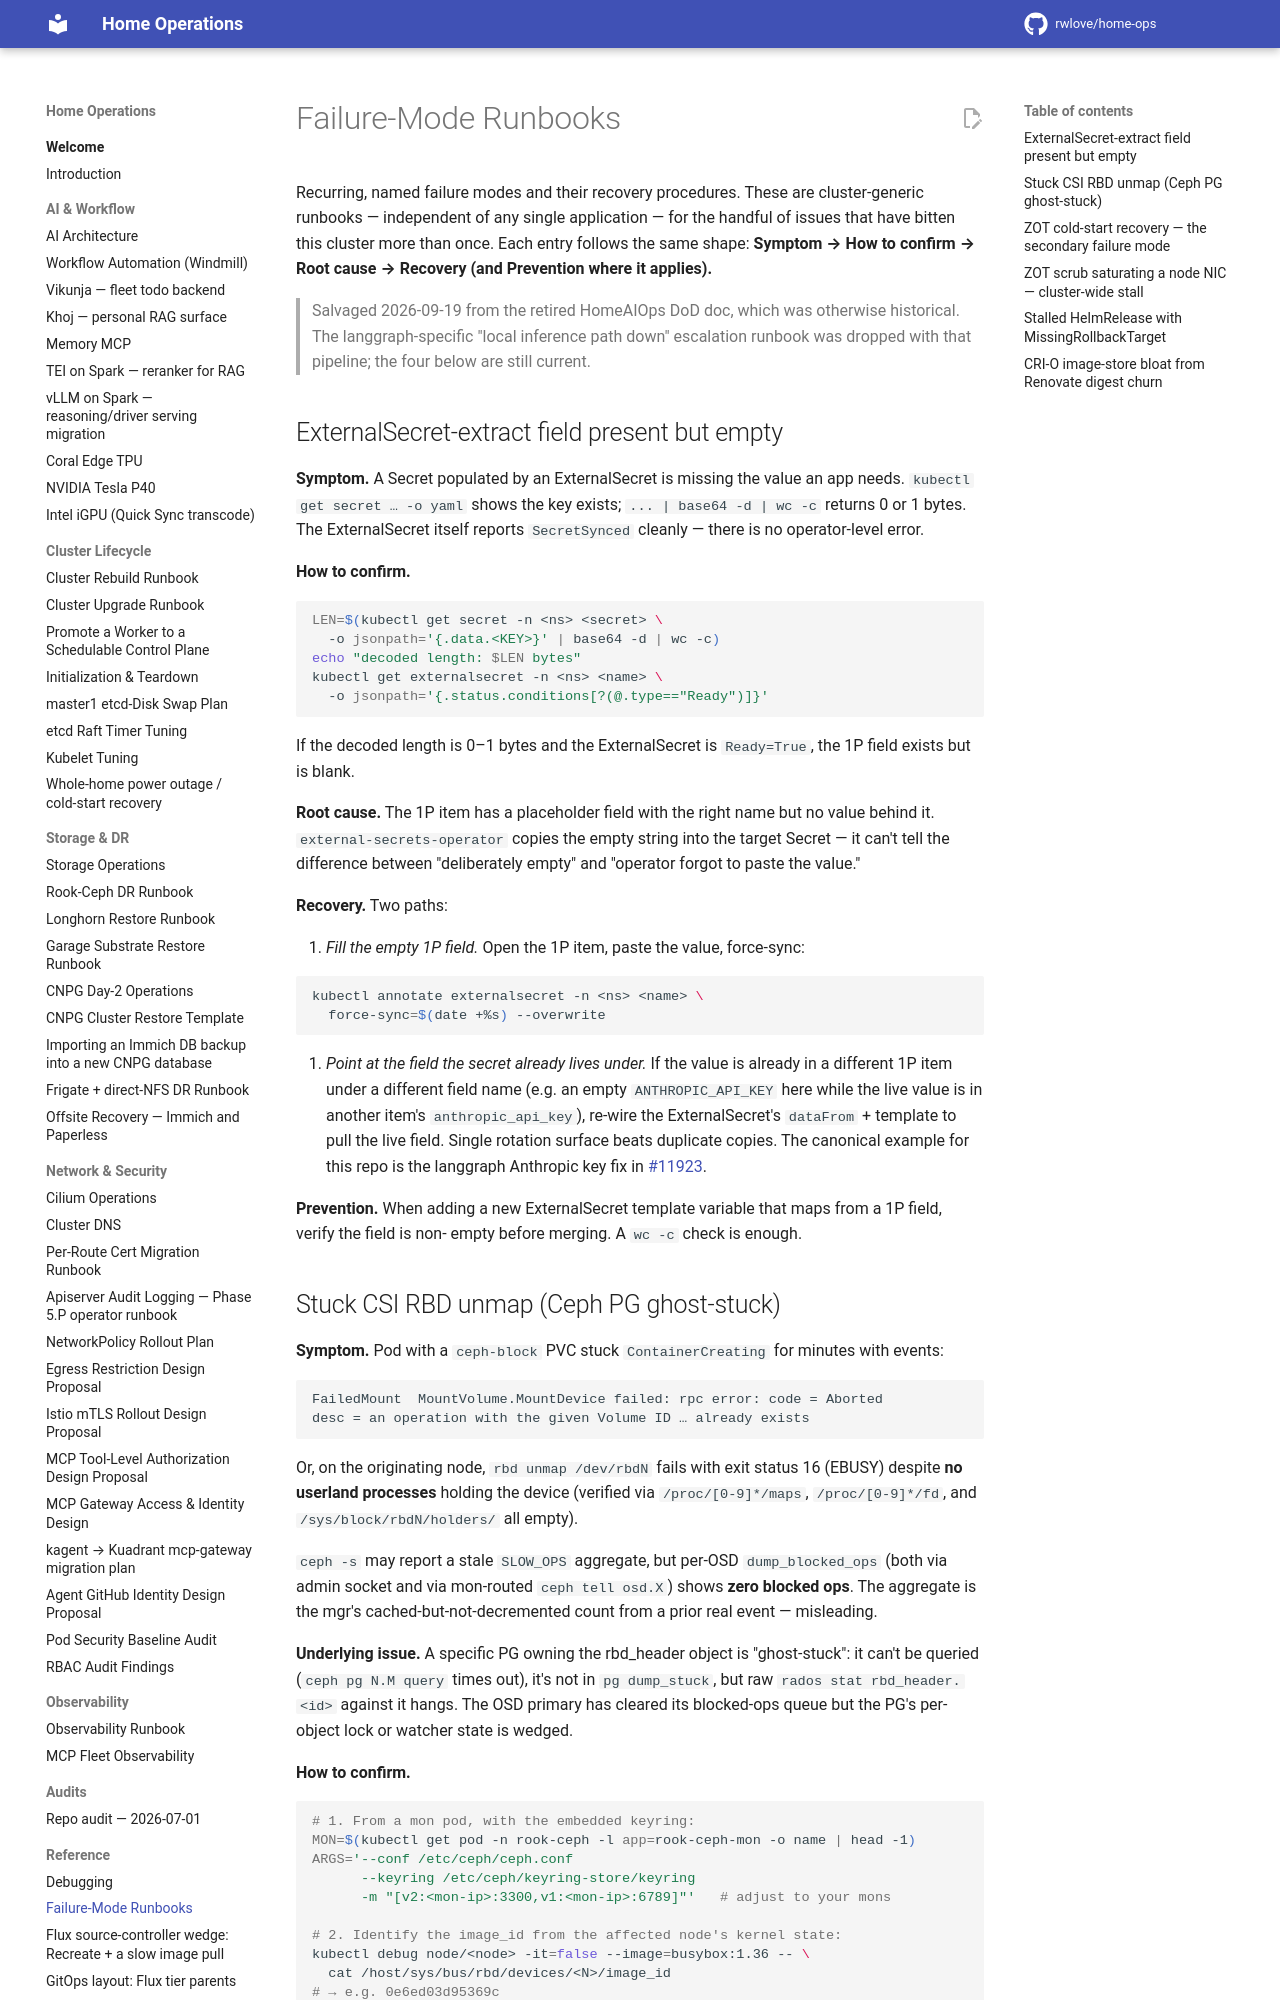

repository: rwlove/home-ops · page: failure_mode_runbooks/index.html · generator: mkdocs

# Failure-Mode Runbooks

Recurring, named failure modes and their recovery procedures. These are
cluster-generic runbooks — independent of any single application — for the
handful of issues that have bitten this cluster more than once. Each entry
follows the same shape: **Symptom → How to confirm → Root cause → Recovery
(and Prevention where it applies).**

> Salvaged 2026-09-19 from the retired HomeAIOps DoD doc, which was otherwise
> historical. The langgraph-specific "local inference path down" escalation
> runbook was dropped with that pipeline; the four below are still current.

## ExternalSecret-extract field present but empty

**Symptom.** A Secret populated by an ExternalSecret is missing
the value an app needs. `kubectl get secret … -o yaml` shows the
key exists; `... | base64 -d | wc -c` returns 0 or 1 bytes. The
ExternalSecret itself reports `SecretSynced` cleanly — there is
no operator-level error.

**How to confirm.**

```sh
LEN=$(kubectl get secret -n <ns> <secret> \
  -o jsonpath='{.data.<KEY>}' | base64 -d | wc -c)
echo "decoded length: $LEN bytes"
kubectl get externalsecret -n <ns> <name> \
  -o jsonpath='{.status.conditions[?(@.type=="Ready")]}'
```

If the decoded length is 0–1 bytes and the ExternalSecret is
`Ready=True`, the 1P field exists but is blank.

**Root cause.** The 1P item has a placeholder field with the
right name but no value behind it. `external-secrets-operator`
copies the empty string into the target Secret — it can't tell
the difference between "deliberately empty" and "operator forgot
to paste the value."

**Recovery.** Two paths:

1. *Fill the empty 1P field.* Open the 1P item, paste the value,
   force-sync:

   ```sh
   kubectl annotate externalsecret -n <ns> <name> \
     force-sync=$(date +%s) --overwrite
   ```

2. *Point at the field the secret already lives under.* If the
   value is already in a different 1P item under a different
   field name (e.g. an empty `ANTHROPIC_API_KEY` here while the
   live value is in another item's `anthropic_api_key`),
   re-wire the ExternalSecret's `dataFrom` + template to pull
   the live field. Single rotation surface beats duplicate
   copies. The canonical example for this repo is the langgraph
   Anthropic key fix in
   [#11923](https://github.com/rwlove/home-ops/pull/11923).

**Prevention.** When adding a new ExternalSecret template
variable that maps from a 1P field, verify the field is non-
empty before merging. A `wc -c` check is enough.
